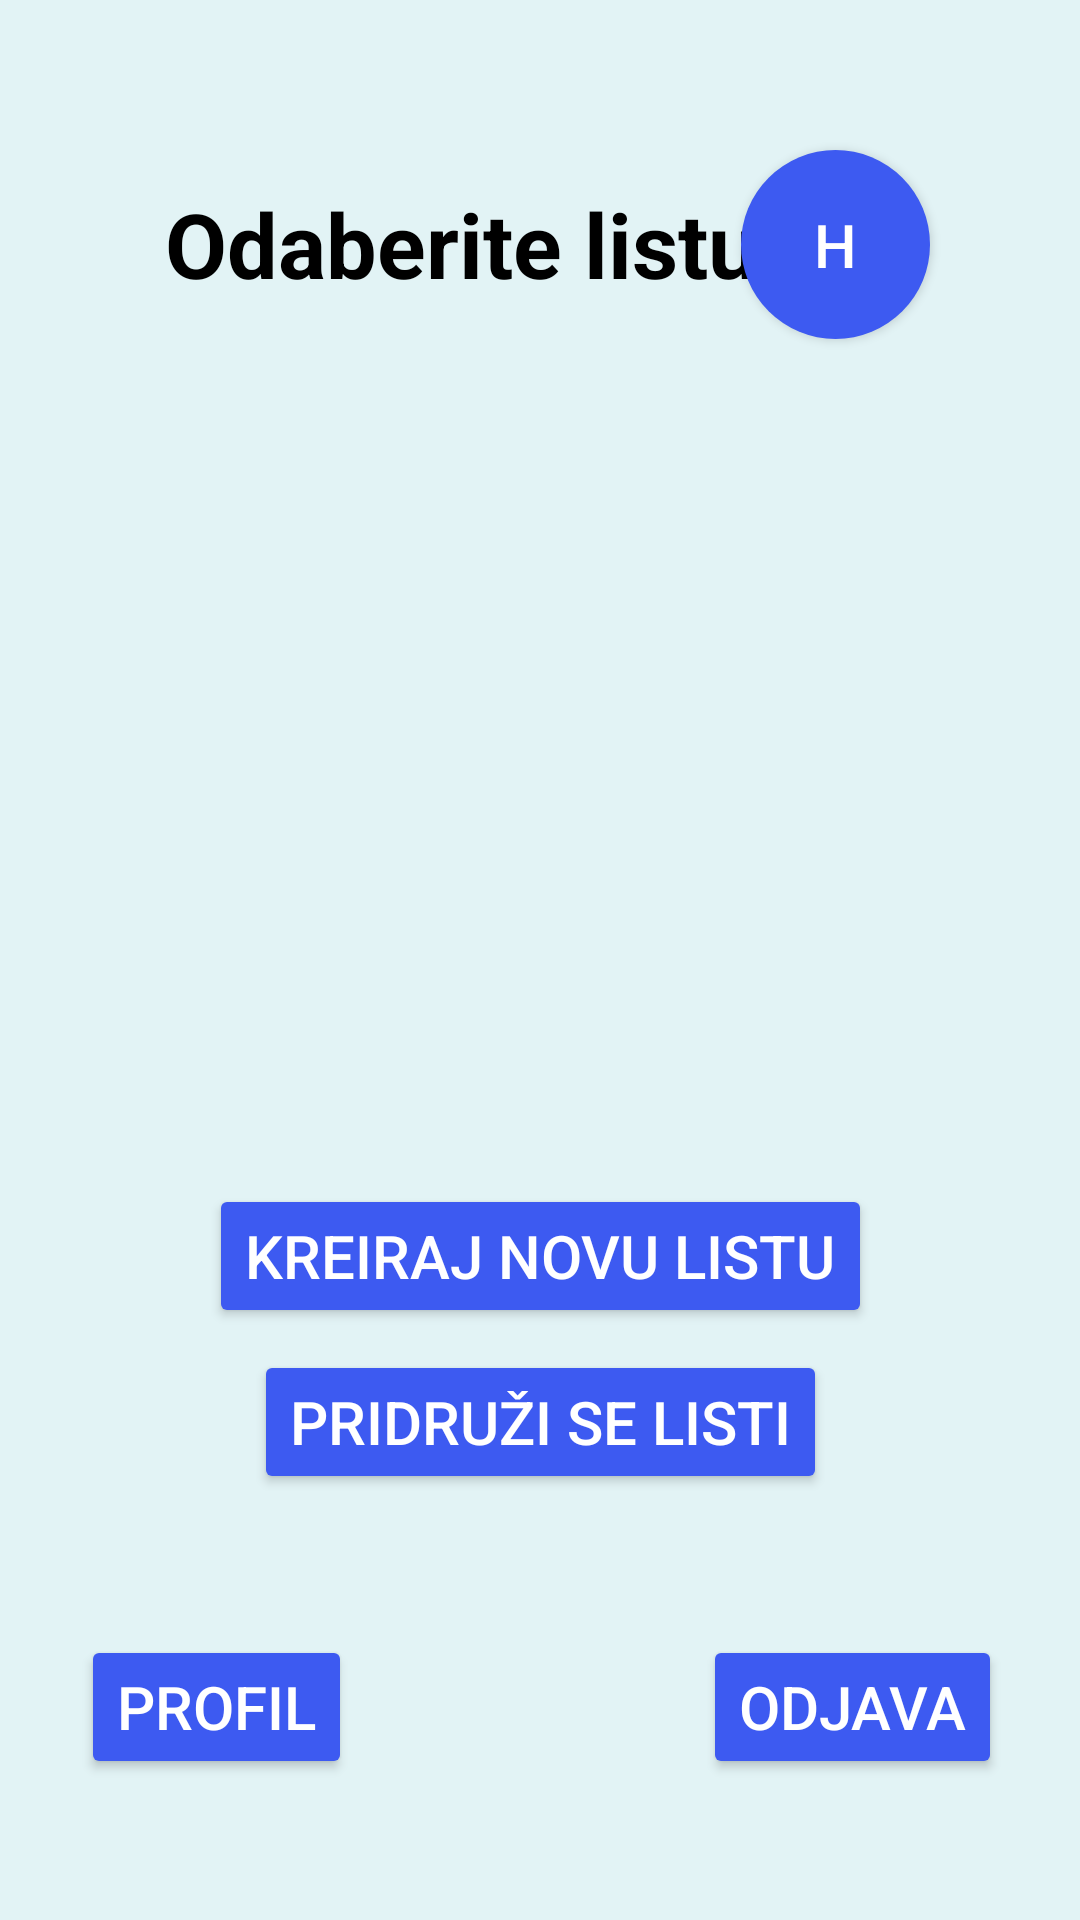

Layout XML and referenced resources for this Android screen:
<!-- AndroidManifest.xml: application theme Theme.C3 -->
<!-- res/layout/activity_main.xml -->
<?xml version="1.0" encoding="utf-8"?>
<androidx.constraintlayout.widget.ConstraintLayout xmlns:android="http://schemas.android.com/apk/res/android"
    xmlns:app="http://schemas.android.com/apk/res-auto"
    xmlns:tools="http://schemas.android.com/tools"
    android:layout_width="match_parent"
    android:layout_height="match_parent"
    android:background="@color/white"
    android:backgroundTint="#e2f3f5"
    tools:context=".MainActivity">

    <TextView
        android:id="@+id/textView"
        android:layout_width="wrap_content"
        android:layout_height="wrap_content"
        android:layout_marginStart="55dp"
        android:layout_marginTop="61dp"
        android:text="@string/odaberite_listu"
        android:textColor="@color/black"
        android:textSize="30sp"
        android:textStyle="bold"
        app:layout_constraintStart_toStartOf="parent"
        app:layout_constraintTop_toTopOf="parent" />

    <androidx.recyclerview.widget.RecyclerView
        android:id="@+id/recyclerView"
        android:layout_width="272dp"
        android:layout_height="231dp"
        android:layout_marginTop="52dp"
        android:textColor="@color/black"
        android:backgroundTint="#e2f3f5"
        android:textSize="20sp"
        app:layout_constraintEnd_toEndOf="parent"
        app:layout_constraintStart_toStartOf="parent"
        app:layout_constraintTop_toBottomOf="@+id/textView"
        app:layout_constraintVertical_bias="0.1" />

    <Button
        android:id="@+id/kreirajNovuListu"
        android:layout_width="wrap_content"
        android:layout_height="wrap_content"
        android:backgroundTint="#3d5af1"
        android:text="@string/kreiraj_novu_listu"
        android:textColor="@color/white"
        android:textSize="20sp"
        app:layout_constraintBottom_toBottomOf="parent"
        app:layout_constraintEnd_toEndOf="parent"
        app:layout_constraintStart_toStartOf="parent"
        app:layout_constraintTop_toBottomOf="@+id/recyclerView"
        app:layout_constraintVertical_bias="0.05" />

    <Button
        android:id="@+id/pridruziSeListi"
        android:layout_width="wrap_content"
        android:layout_height="wrap_content"
        android:backgroundTint="#3d5af1"
        android:text="@string/pridruzi_se_listi"
        android:textColor="@color/white"
        android:textSize="20sp"
        app:layout_constraintBottom_toBottomOf="parent"
        app:layout_constraintEnd_toEndOf="parent"
        app:layout_constraintStart_toStartOf="parent"
        app:layout_constraintTop_toBottomOf="@+id/kreirajNovuListu"
        app:layout_constraintVertical_bias="0.05" />

    <Button
        android:id="@+id/profil"
        android:layout_width="wrap_content"
        android:layout_height="wrap_content"
        android:backgroundTint="#3d5af1"
        android:text="Profil"
        android:textColor="@color/white"
        android:textSize="20sp"
        app:layout_constraintBottom_toBottomOf="parent"
        app:layout_constraintEnd_toEndOf="parent"
        app:layout_constraintHorizontal_bias="0.1"
        app:layout_constraintStart_toStartOf="parent"
        app:layout_constraintTop_toBottomOf="@+id/pridruziSeListi"
        app:layout_constraintVertical_bias="0.5" />

    <Button
        android:id="@+id/odjava"
        android:layout_width="wrap_content"
        android:layout_height="wrap_content"
        android:backgroundTint="#3d5af1"
        android:text="@string/odjava"
        android:textColor="@color/white"
        android:textSize="20sp"
        app:layout_constraintBottom_toBottomOf="parent"
        app:layout_constraintEnd_toEndOf="parent"
        app:layout_constraintHorizontal_bias="0.9"
        app:layout_constraintStart_toStartOf="parent"
        app:layout_constraintTop_toBottomOf="@+id/pridruziSeListi"
        app:layout_constraintVertical_bias="0.5" />

    <Button
        android:id="@+id/help"
        android:layout_width="63dp"
        android:layout_height="63dp"
        android:layout_marginTop="50dp"
        android:layout_marginEnd="50dp"
        android:background="@drawable/button1"
        app:backgroundTint="@null"
        android:text="H"
        android:textColor="@color/white"
        android:textSize="20sp"
        app:layout_constraintEnd_toEndOf="parent"
        app:layout_constraintTop_toTopOf="parent" />

</androidx.constraintlayout.widget.ConstraintLayout>
<!-- resources referenced by this layout -->
<resources>
  <!-- drawable button1 (drawable) -->
  <?xml version="1.0" encoding="utf-8"?>
  <selector xmlns:android="http://schemas.android.com/apk/res/android">
      <item android:state_pressed="false">
          <shape android:shape="oval">
              <solid android:color="#3d5af1"/>
          </shape>
      </item>
      <item android:state_pressed="true">
          <shape android:shape="oval">
              <solid android:color="#3d5af1"/>
  
          </shape>
      </item>
  </selector>
  <string name="kreiraj_novu_listu">Kreiraj novu listu</string>
  <string name="odaberite_listu">Odaberite listu</string>
  <string name="odjava">Odjava</string>
  <string name="pridruzi_se_listi">Pridruži se listi</string>
  <style name="Theme.C3" parent="Theme.MaterialComponents.DayNight.DarkActionBar">
          
          <item name="colorPrimary">@color/purple_500</item>
          <item name="colorPrimaryVariant">@color/purple_700</item>
          <item name="colorOnPrimary">@color/white</item>
          
          <item name="colorSecondary">@color/teal_200</item>
          <item name="colorSecondaryVariant">@color/teal_700</item>
          <item name="colorOnSecondary">@color/black</item>
          
          <item name="android:statusBarColor">?attr/colorPrimaryVariant</item>
          
      </style>
  <!-- not gathered from this repository: default colours our renderer supplied (Android Studio template values) -->
  <color name="purple_500">#FF6200EE</color>
  <color name="purple_700">#FF3700B3</color>
  <color name="teal_200">#FF03DAC5</color>
  <color name="teal_700">#FF018786</color>
  <color name="black">#FF000000</color>
  <color name="white">#FFFFFFFF</color>
</resources>
